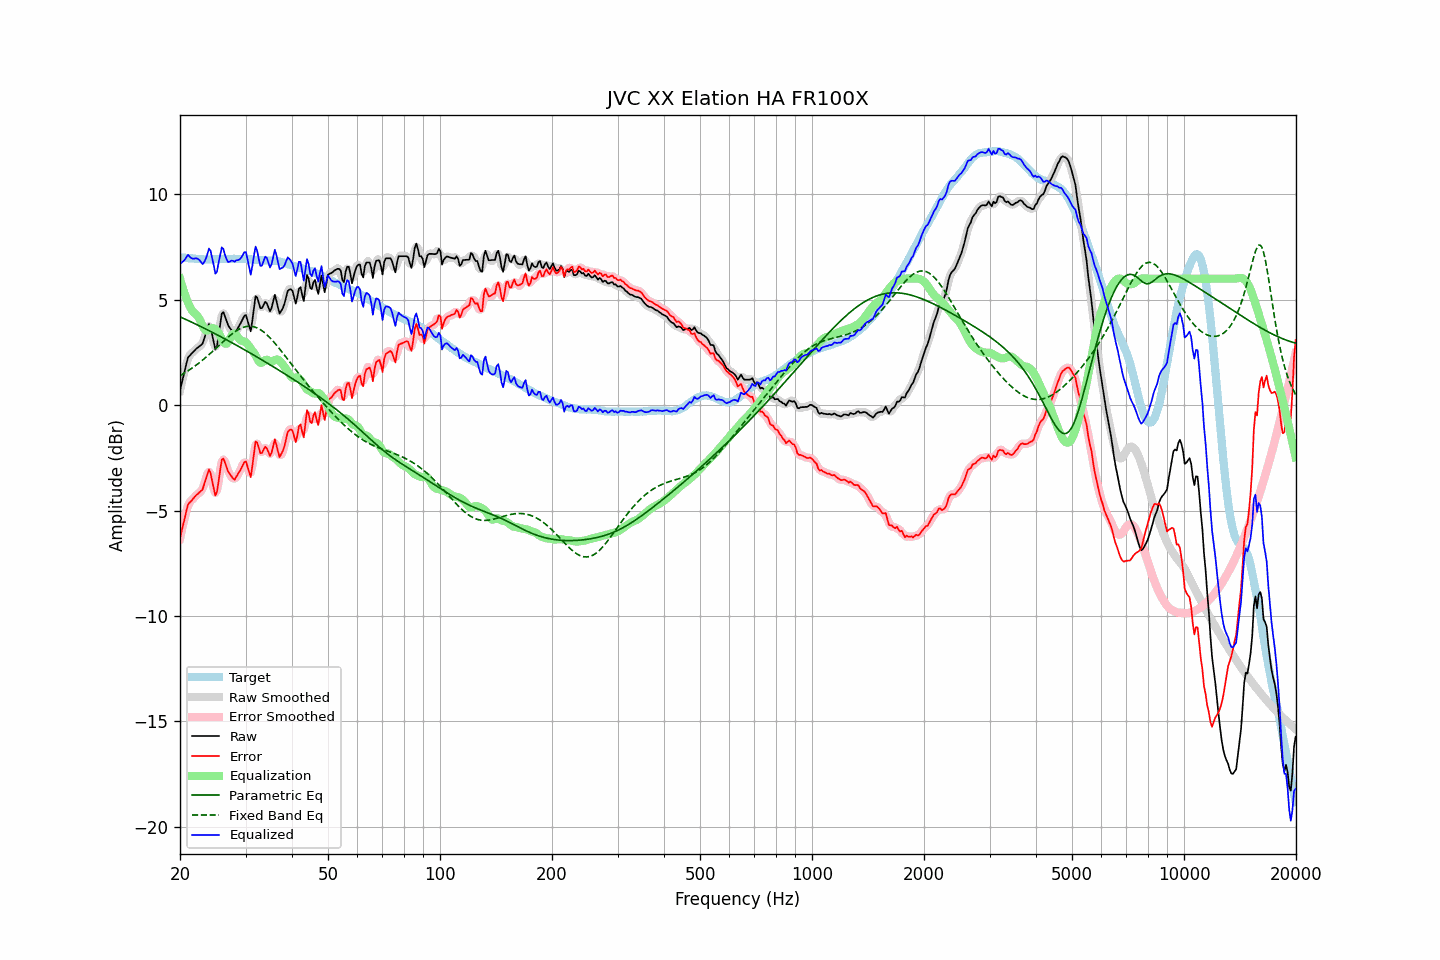

Data behind this chart, as committed beside it:
frequency, raw, error, smoothed, error_smoothed, equalization, parametric_eq, fixed_band_eq, equalized_raw, equalized_smoothed, target
20.00, 0.71, -6.31, 0.68, -6.34, 6.00, 4.19, 1.40, 6.71, 6.68, 7.02
20.20, 1.03, -5.98, 1.04, -5.97, 5.73, 4.16, 1.44, 6.76, 6.78, 7.01
20.40, 1.34, -5.66, 1.37, -5.63, 5.49, 4.12, 1.49, 6.83, 6.86, 7.00
20.61, 1.64, -5.36, 1.67, -5.32, 5.26, 4.09, 1.53, 6.90, 6.93, 7.00
20.81, 1.97, -5.01, 1.97, -5.01, 5.05, 4.05, 1.58, 7.02, 7.02, 6.98
21.02, 2.27, -4.71, 2.20, -4.77, 4.86, 4.02, 1.63, 7.13, 7.07, 6.98
21.23, 2.35, -4.62, 2.36, -4.61, 4.70, 3.98, 1.68, 7.05, 7.06, 6.97
21.44, 2.43, -4.55, 2.45, -4.52, 4.55, 3.95, 1.73, 6.98, 7.00, 6.98
21.66, 2.51, -4.46, 2.51, -4.45, 4.44, 3.91, 1.78, 6.95, 6.95, 6.97
21.87, 2.59, -4.37, 2.59, -4.37, 4.37, 3.88, 1.84, 6.95, 6.95, 6.95
22.09, 2.67, -4.28, 2.66, -4.28, 4.30, 3.84, 1.89, 6.97, 6.96, 6.94
22.31, 2.73, -4.21, 2.73, -4.21, 4.22, 3.80, 1.95, 6.95, 6.95, 6.94
22.54, 2.79, -4.15, 2.77, -4.16, 4.11, 3.77, 2.01, 6.89, 6.88, 6.93
22.76, 2.85, -4.08, 2.84, -4.09, 3.95, 3.73, 2.07, 6.80, 6.79, 6.93
22.99, 2.92, -4.00, 2.96, -3.96, 3.78, 3.69, 2.13, 6.70, 6.74, 6.92
23.22, 3.15, -3.76, 3.14, -3.78, 3.63, 3.65, 2.20, 6.78, 6.77, 6.91
23.45, 3.39, -3.53, 3.41, -3.51, 3.55, 3.62, 2.26, 6.94, 6.96, 6.92
23.69, 3.61, -3.30, 3.66, -3.26, 3.54, 3.58, 2.33, 7.15, 7.19, 6.91
23.92, 3.86, -3.05, 3.75, -3.17, 3.58, 3.54, 2.40, 7.43, 7.33, 6.91
24.16, 3.69, -3.22, 3.65, -3.26, 3.63, 3.50, 2.46, 7.32, 7.28, 6.92
24.40, 3.33, -3.60, 3.34, -3.59, 3.66, 3.46, 2.53, 6.99, 6.99, 6.93
24.65, 2.99, -3.94, 2.95, -3.98, 3.65, 3.42, 2.60, 6.64, 6.60, 6.93
24.89, 2.64, -4.29, 2.77, -4.16, 3.60, 3.38, 2.67, 6.24, 6.37, 6.93
25.14, 2.80, -4.12, 2.89, -4.04, 3.53, 3.34, 2.75, 6.33, 6.41, 6.93
25.39, 3.34, -3.59, 3.30, -3.62, 3.42, 3.30, 2.82, 6.76, 6.72, 6.93
25.65, 3.84, -3.09, 3.85, -3.08, 3.29, 3.26, 2.89, 7.12, 7.14, 6.92
25.91, 4.35, -2.59, 4.24, -2.70, 3.14, 3.22, 2.96, 7.49, 7.37, 6.93
26.16, 4.41, -2.53, 4.36, -2.58, 3.00, 3.18, 3.03, 7.41, 7.36, 6.94
26.43, 4.21, -2.73, 4.25, -2.69, 2.92, 3.14, 3.10, 7.13, 7.17, 6.94
26.69, 4.00, -2.94, 4.02, -2.93, 2.92, 3.10, 3.17, 6.92, 6.94, 6.94
26.96, 3.78, -3.16, 3.81, -3.13, 3.01, 3.06, 3.23, 6.79, 6.82, 6.94
27.23, 3.67, -3.27, 3.66, -3.28, 3.14, 3.02, 3.30, 6.81, 6.81, 6.94
27.50, 3.57, -3.37, 3.54, -3.40, 3.29, 2.97, 3.36, 6.86, 6.83, 6.94
27.77, 3.47, -3.48, 3.47, -3.47, 3.38, 2.93, 3.42, 6.85, 6.85, 6.95
28.05, 3.41, -3.54, 3.46, -3.48, 3.40, 2.89, 3.47, 6.81, 6.86, 6.95
28.33, 3.54, -3.40, 3.52, -3.42, 3.33, 2.85, 3.52, 6.87, 6.86, 6.93
28.62, 3.66, -3.28, 3.64, -3.30, 3.23, 2.81, 3.57, 6.88, 6.87, 6.93
28.90, 3.79, -3.15, 3.79, -3.15, 3.12, 2.76, 3.61, 6.91, 6.91, 6.94
29.19, 3.93, -3.01, 3.94, -3.00, 3.06, 2.72, 3.65, 6.99, 7.00, 6.94
29.48, 4.08, -2.86, 4.11, -2.83, 3.03, 2.68, 3.68, 7.11, 7.15, 6.94
29.78, 4.24, -2.70, 4.22, -2.72, 3.02, 2.63, 3.71, 7.26, 7.24, 6.94
30.08, 4.28, -2.67, 4.20, -2.74, 2.98, 2.59, 3.73, 7.26, 7.18, 6.95
30.38, 4.02, -2.91, 3.97, -2.96, 2.90, 2.55, 3.74, 6.92, 6.87, 6.93
30.68, 3.76, -3.16, 3.75, -3.18, 2.79, 2.50, 3.74, 6.55, 6.54, 6.92
30.99, 3.50, -3.42, 3.72, -3.19, 2.69, 2.46, 3.74, 6.19, 6.41, 6.92
31.30, 4.02, -2.89, 4.06, -2.85, 2.58, 2.41, 3.73, 6.60, 6.65, 6.91
31.61, 4.61, -2.30, 4.57, -2.33, 2.48, 2.37, 3.72, 7.09, 7.05, 6.91
31.93, 5.17, -1.73, 5.00, -1.90, 2.36, 2.33, 3.69, 7.53, 7.35, 6.89
32.24, 5.11, -1.78, 5.06, -1.83, 2.21, 2.28, 3.66, 7.33, 7.28, 6.89
32.57, 4.86, -2.02, 4.90, -1.98, 2.08, 2.24, 3.63, 6.94, 6.98, 6.88
32.89, 4.60, -2.28, 4.69, -2.19, 2.01, 2.19, 3.58, 6.61, 6.70, 6.88
33.22, 4.61, -2.27, 4.66, -2.22, 2.02, 2.15, 3.53, 6.62, 6.67, 6.88
33.55, 4.76, -2.11, 4.75, -2.13, 2.08, 2.10, 3.48, 6.84, 6.83, 6.87
33.89, 4.91, -1.97, 4.83, -2.04, 2.14, 2.06, 3.41, 7.05, 6.98, 6.88
34.23, 4.83, -2.04, 4.77, -2.10, 2.16, 2.01, 3.35, 6.98, 6.93, 6.87
34.57, 4.64, -2.23, 4.64, -2.23, 2.12, 1.96, 3.27, 6.76, 6.76, 6.86
34.92, 4.45, -2.41, 4.56, -2.31, 2.08, 1.92, 3.20, 6.53, 6.64, 6.86
35.27, 4.63, -2.24, 4.70, -2.16, 2.07, 1.87, 3.11, 6.69, 6.77, 6.87
35.62, 4.93, -1.93, 4.92, -1.94, 2.10, 1.82, 3.03, 7.02, 7.02, 6.86
35.97, 5.23, -1.62, 5.05, -1.80, 2.14, 1.78, 2.94, 7.38, 7.19, 6.85
... 635 more rows
